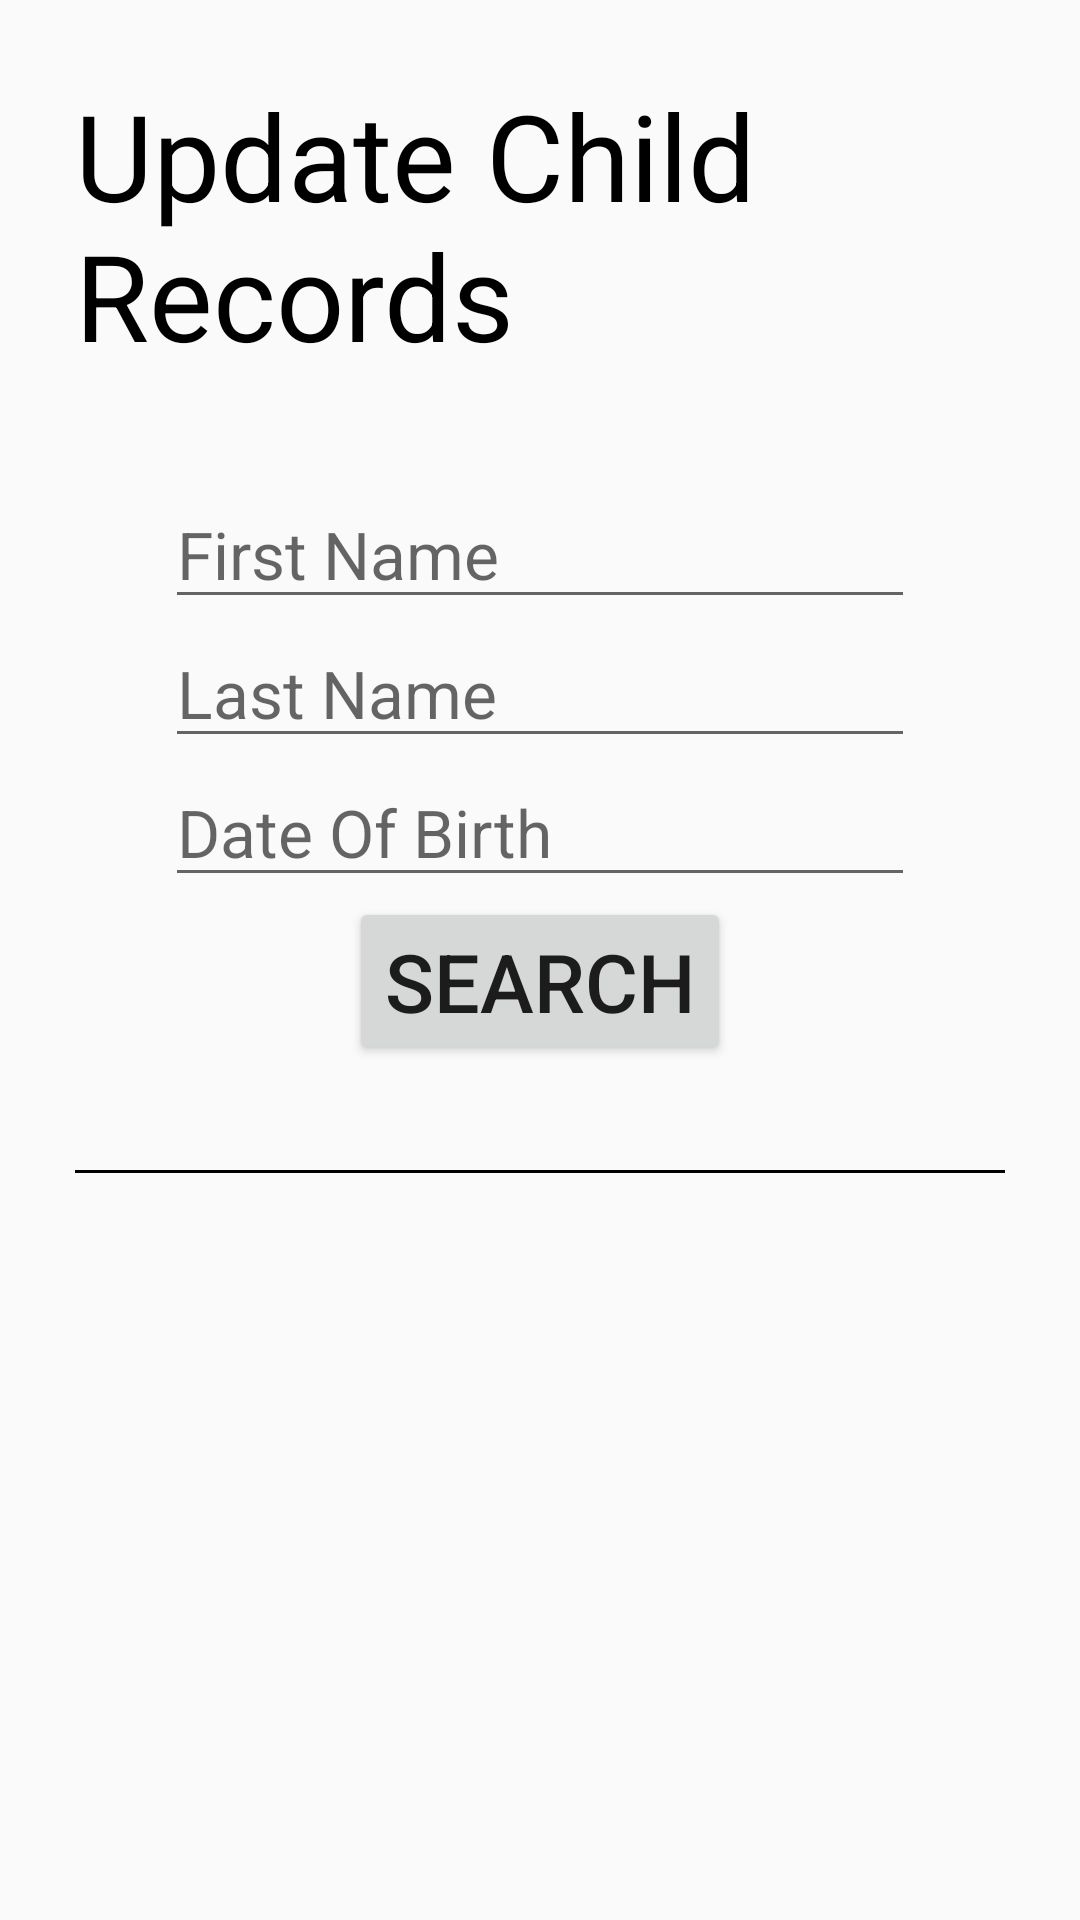

The Android layout XML behind this screen, and the referenced resources:
<!-- AndroidManifest.xml: application theme AppTheme -->
<!-- res/layout/activity_under_five_delete_rec.xml -->
<?xml version="1.0" encoding="utf-8"?>
<android.support.constraint.ConstraintLayout xmlns:android="http://schemas.android.com/apk/res/android"
    xmlns:app="http://schemas.android.com/apk/res-auto"
    xmlns:tools="http://schemas.android.com/tools"
    android:layout_width="match_parent"
    android:layout_height="match_parent"
    tools:context="ayurvihar.somaiya.com.ayurvihar.underfive.UnderFiveDeleteRec">

    <ScrollView
        xmlns:android="http://schemas.android.com/apk/res/android"
        android:layout_width="match_parent"
        android:layout_height="match_parent"
        android:fillViewport="true"
        android:id="@+id/underfive_updatecr"
        >
        <LinearLayout
            android:orientation="vertical"
            android:layout_width="match_parent"
            android:layout_height="match_parent"
            >

            <TextView
                android:layout_width="wrap_content"
                android:layout_height="wrap_content"
                android:textSize="40sp"
                android:text="Update Child Records"
                android:layout_gravity="center_horizontal"
                android:layout_margin="25dp"
                android:textColor="@android:color/black"/>

            <LinearLayout
                android:layout_width="match_parent"
                android:layout_height="wrap_content"
                android:gravity="center_horizontal"
                android:orientation="vertical"
                android:layout_margin="10dp"
                android:weightSum="3">
                <EditText
                    android:layout_width="250dp"
                    android:layout_height="wrap_content"
                    android:textSize="22sp"
                    android:hint="First Name"
                    android:layout_weight="1"
                    android:id="@+id/set1"
                    android:inputType="textCapWords"/>
                <EditText
                    android:layout_width="250dp"
                    android:layout_height="wrap_content"
                    android:textSize="22sp"
                    android:hint="Last Name"
                    android:layout_weight="1"
                    android:id="@+id/set2"
                    android:inputType="textCapWords"/>
                <EditText
                    android:layout_width="250dp"
                    android:layout_height="wrap_content"
                    android:textSize="22sp"
                    android:hint="Date Of Birth"
                    android:layout_weight="1"
                    android:id="@+id/set3"/>

                <Button
                    android:layout_width="wrap_content"
                    android:layout_height="wrap_content"
                    android:layout_gravity="center_horizontal"
                    android:id="@+id/searchchild"
                    android:text="Search"
                    android:textSize="27sp"
                    android:focusable="false"/>


            </LinearLayout>
            <View
                android:layout_width="fill_parent"
                android:layout_height="1dp"
                android:background="@android:color/black"
                android:layout_margin="25dp">
            </View>

            <ListView
                android:layout_width="match_parent"
                android:layout_height="wrap_content"
                android:id="@+id/childlist"
                android:layout_margin="10dp">

            </ListView>

            <TextView
                android:id="@+id/empty"
                android:layout_width="fill_parent"
                android:layout_height="fill_parent"
                style="@android:style/TextAppearance.Large"
                android:gravity="center">
            </TextView>


        </LinearLayout>

    </ScrollView>


</android.support.constraint.ConstraintLayout>
<!-- resources referenced by this layout -->
<resources>
  <style name="AppTheme" parent="Theme.AppCompat.Light.NoActionBar">
          
          <item name="colorPrimary">@color/colorPrimary</item>
          <item name="colorPrimaryDark">@color/colorPrimaryDark</item>
          <item name="colorAccent">@color/colorAccent</item>
      </style>
  <color name="colorPrimary">#FFF59D</color>
  <color name="colorPrimaryDark">#F9A825</color>
  <color name="colorAccent">#FF6F00</color>
</resources>
